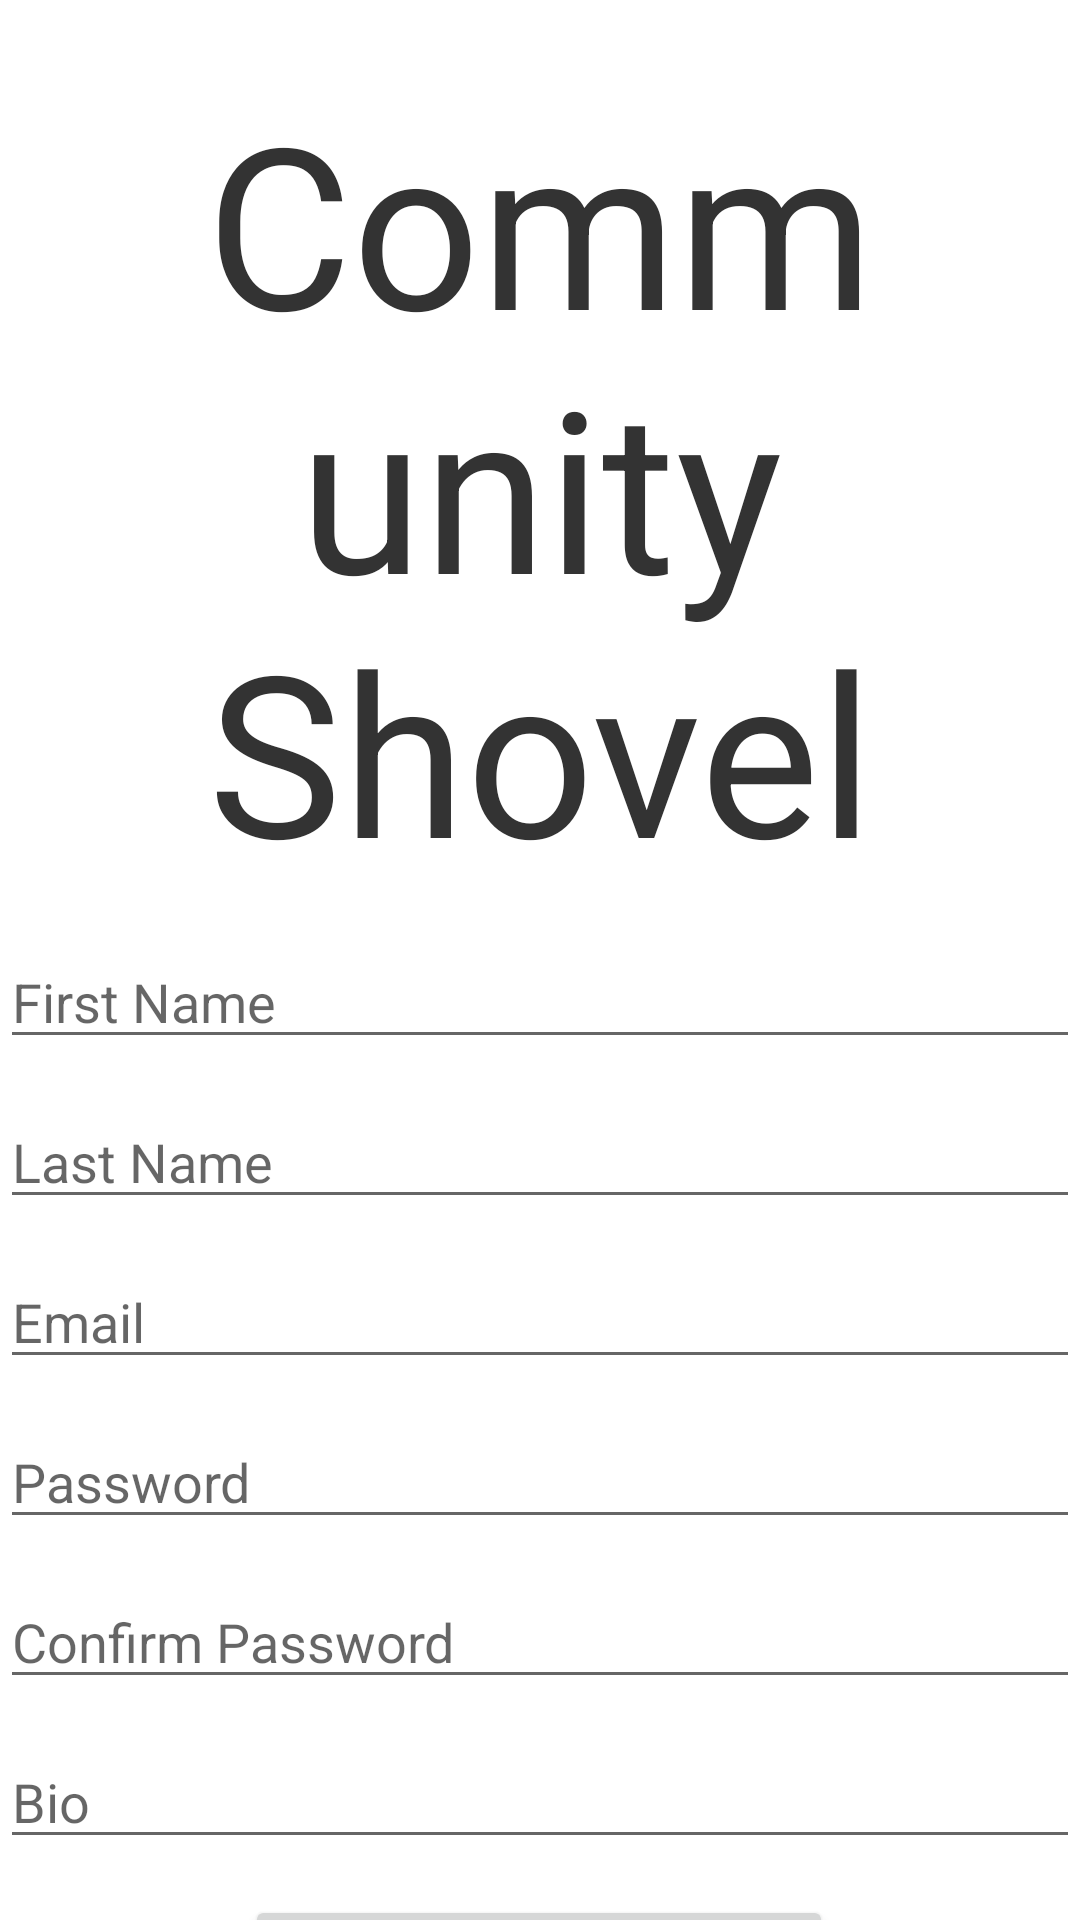

Produce the Android XML layout that renders to this screen, including the resource entries it uses.
<!-- AndroidManifest.xml: application theme Theme.CommunityShovel -->
<!-- res/layout/activity_signup.xml -->
<?xml version="1.0" encoding="utf-8"?>
<androidx.constraintlayout.widget.ConstraintLayout xmlns:android="http://schemas.android.com/apk/res/android"
    xmlns:app="http://schemas.android.com/apk/res-auto"
    xmlns:tools="http://schemas.android.com/tools"
    android:layout_width="match_parent"
    android:layout_height="match_parent"
    android:gravity="center|top"
    android:orientation="vertical">

    <TextView
        android:id="@+id/textView"
        android:layout_width="wrap_content"
        android:layout_height="wrap_content"
        android:layout_marginTop="24dp"
        android:gravity="center"
        android:text="@string/app_name"
        android:textColor="#333"
        android:textSize="75sp"
        app:layout_constraintEnd_toEndOf="parent"
        app:layout_constraintHorizontal_bias="0.0"
        app:layout_constraintStart_toStartOf="parent"
        app:layout_constraintTop_toTopOf="parent" />

    <EditText
        android:id="@+id/editTextFirstName"
        android:layout_width="match_parent"
        android:layout_height="wrap_content"
        android:layout_marginTop="12dp"
        android:hint="@string/first_name_hint"
        android:inputType="textPersonName"
        app:layout_constraintTop_toBottomOf="@+id/textView"
        tools:layout_editor_absoluteX="0dp" />

    <EditText
        android:id="@+id/editTextLastName"
        android:layout_width="match_parent"
        android:layout_height="wrap_content"
        android:layout_marginTop="12dp"
        android:hint="@string/last_name_hint"
        android:inputType="textPersonName"
        app:layout_constraintTop_toBottomOf="@+id/editTextFirstName"
        tools:layout_editor_absoluteX="0dp" />

    <EditText
        android:id="@+id/editTextEmailAddressSignUp"
        android:layout_width="match_parent"
        android:layout_height="wrap_content"
        android:layout_marginTop="12dp"
        android:hint="@string/email_hint"
        android:inputType="textEmailAddress"
        app:layout_constraintTop_toBottomOf="@+id/editTextLastName"
        tools:layout_editor_absoluteX="0dp" />

    <EditText
        android:id="@+id/editTextPasswordSignUp"
        android:layout_width="match_parent"
        android:layout_height="wrap_content"
        android:layout_marginTop="12dp"
        android:hint="@string/password_hint"
        android:inputType="textPassword"
        app:layout_constraintTop_toBottomOf="@+id/editTextEmailAddressSignUp"
        tools:layout_editor_absoluteX="0dp" />

    <EditText
        android:id="@+id/editTextConfirmPassword"
        android:layout_width="match_parent"
        android:layout_height="wrap_content"
        android:layout_marginTop="12dp"
        android:hint="@string/password_confirm_hint"
        android:inputType="textPassword"
        app:layout_constraintTop_toBottomOf="@+id/editTextPasswordSignUp"
        tools:layout_editor_absoluteX="0dp" />

    <EditText
        android:id="@+id/editTextBio"
        android:layout_width="match_parent"
        android:layout_height="wrap_content"
        android:layout_marginTop="12dp"
        android:hint="@string/bio_hint"
        android:inputType="textPersonName"
        app:layout_constraintTop_toBottomOf="@+id/editTextConfirmPassword"
        tools:layout_editor_absoluteX="0dp" />

    <Button
        android:id="@+id/submit_button"
        android:layout_width="196dp"
        android:layout_height="61dp"
        android:layout_marginTop="12dp"
        android:text="@string/submit_button_text"
        app:layout_constraintEnd_toEndOf="parent"
        app:layout_constraintHorizontal_bias="0.497"
        app:layout_constraintStart_toStartOf="parent"
        app:layout_constraintTop_toBottomOf="@+id/editTextBio" />


</androidx.constraintlayout.widget.ConstraintLayout>
<!-- resources referenced by this layout -->
<resources>
  <string name="app_name">Community Shovel</string>
  <string name="bio_hint"> Bio </string>
  <string name="email_hint"> Email </string>
  <string name="first_name_hint"> First Name </string>
  <string name="last_name_hint"> Last Name </string>
  <string name="password_confirm_hint"> Confirm Password </string>
  <string name="password_hint"> Password </string>
  <string name="submit_button_text"> Submit </string>
  <style name="Theme.CommunityShovel" parent="Theme.MaterialComponents.DayNight.DarkActionBar">
          
          <item name="colorPrimary">@color/purple_500</item>
          <item name="colorPrimaryVariant">@color/purple_700</item>
          <item name="colorOnPrimary">@color/white</item>
          
          <item name="colorSecondary">@color/teal_200</item>
          <item name="colorSecondaryVariant">@color/teal_700</item>
          <item name="colorOnSecondary">@color/black</item>
          
          <item name="android:statusBarColor" tools:targetApi="l">?attr/colorPrimaryVariant</item>
          
      </style>
  <color name="purple_500">#FF6200EE</color>
  <color name="purple_700">#FF3700B3</color>
  <color name="white">#FFFFFFFF</color>
  <color name="teal_200">#FF03DAC5</color>
  <color name="teal_700">#FF018786</color>
  <color name="black">#FF000000</color>
</resources>
